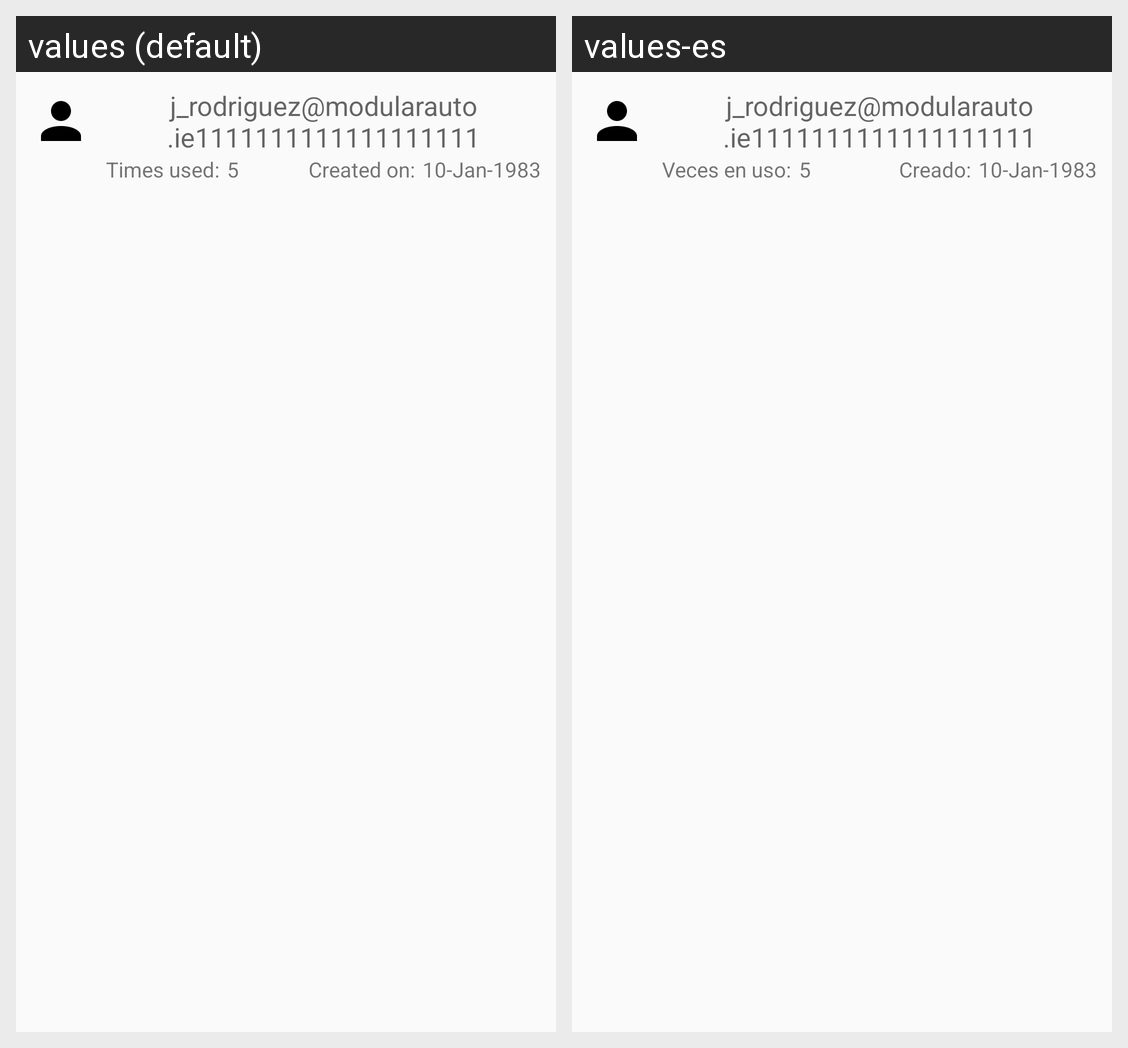

This grid shows one Android layout under two languages. Give, for every string resource on the screen, its name, the default text and each shown locale's text.
Android screen res/layout/element_string_value.xml rendered under 2 locales, left to right: values (default), values-es. Device: Nexus 5 (rendered at 1080×1920; each locale shown at half size, 540×960, under a caption strip naming it); theme AppTheme.
Strings drawn on this screen, with the default value and each locale's value (text and hints the layout hard-codes, and strings that could not be matched under every locale, appear in the picture but are not listed):

strVal_times_used
  values: Times used:
  values-es: Veces en uso:

strVal_date_created
  values: Created on:
  values-es: Creado:
